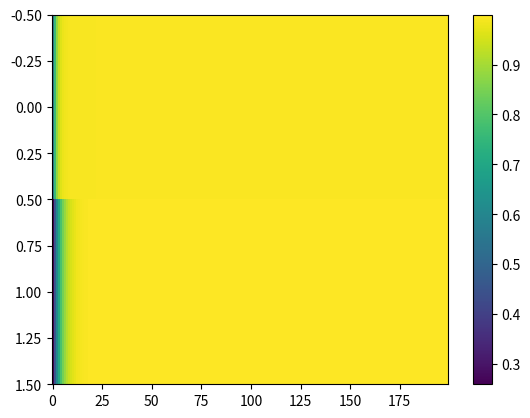

This figure's Python source:
import numpy as np
import math
import matplotlib.pyplot as plt

def sigmoid(x):
    return 1 / (1 + np.exp(-x))


def gate(W, U, x, h,b):
    gate_activation = sigmoid(np.dot(W, x) + np.dot(U, h) + b)
    return gate_activation

def activation(u, h, r, W, U, x, b):
    new_h = u * h + (1 - u) * np.tanh(np.dot(W, x) + np.dot(U, (r * h)) + b)
    helper=(1-u)*np.tanh(np.dot(W, x) + np.dot(U, (r * h)))
    helper2 = np.abs(helper)
    helper3=np.sum(helper2)
    return new_h

inp= np.zeros((2))
state= np.array([0, 1e-7])

W = dict()
W['r'] = np.array([[0, 0], [0, 0]])
W['u'] = np.array([[0, 0], [0, 0]])
W['c'] = np.array([[0, 0], [0, 0]])
U = dict()
U['r'] = np.array([[0, 0], [0, 0]])
U['u'] = np.array([[0, 0], [0, 0]])
U['c'] = np.array([[-5, -8], [8, 5]])
U['c'] = np.array([[5, 8], [-8, 5]])
# U['c'] = np.random.uniform(low=-2, high=5, size=(2,2))
U['c']=np.random.randint(5, size=(2,2))
U['c'][0,0]=-U['c'][0,0]
print(U['c'])
b=dict()
b['r'] = np.array([2.5,0.9])
b['u'] = np.array([-1,1])
b['c'] = np.array([1,2])

u_gate = gate(W=W['u'], U=U['u'], x=inp, h=state, b=b['u'])
r_gate = gate(W=W['r'], U=U['r'], x=inp, h=state, b=b['r'])
reg = []
state_reg = []
for k in np.arange(1,2,1):
    U['c'] = U['c']
    # state = np.array([0, 1e-7])

    for i in range(200):
        state = activation(u=u_gate, h=state, r=r_gate, W=W['c'], U=U['c'], x=inp, b=b['c'])
        state_reg.append(state)
        # print(state)

        # if np.sum(np.abs(state)) <=1e-10:
            # print(k)
            # break
    print(state)
    reg.append(np.sum(np.abs(state)))

plt.imshow(np.asarray(state_reg).T, aspect='auto', cmap = 'viridis', interpolation='none')
plt.colorbar()
plt.show()
5+5
